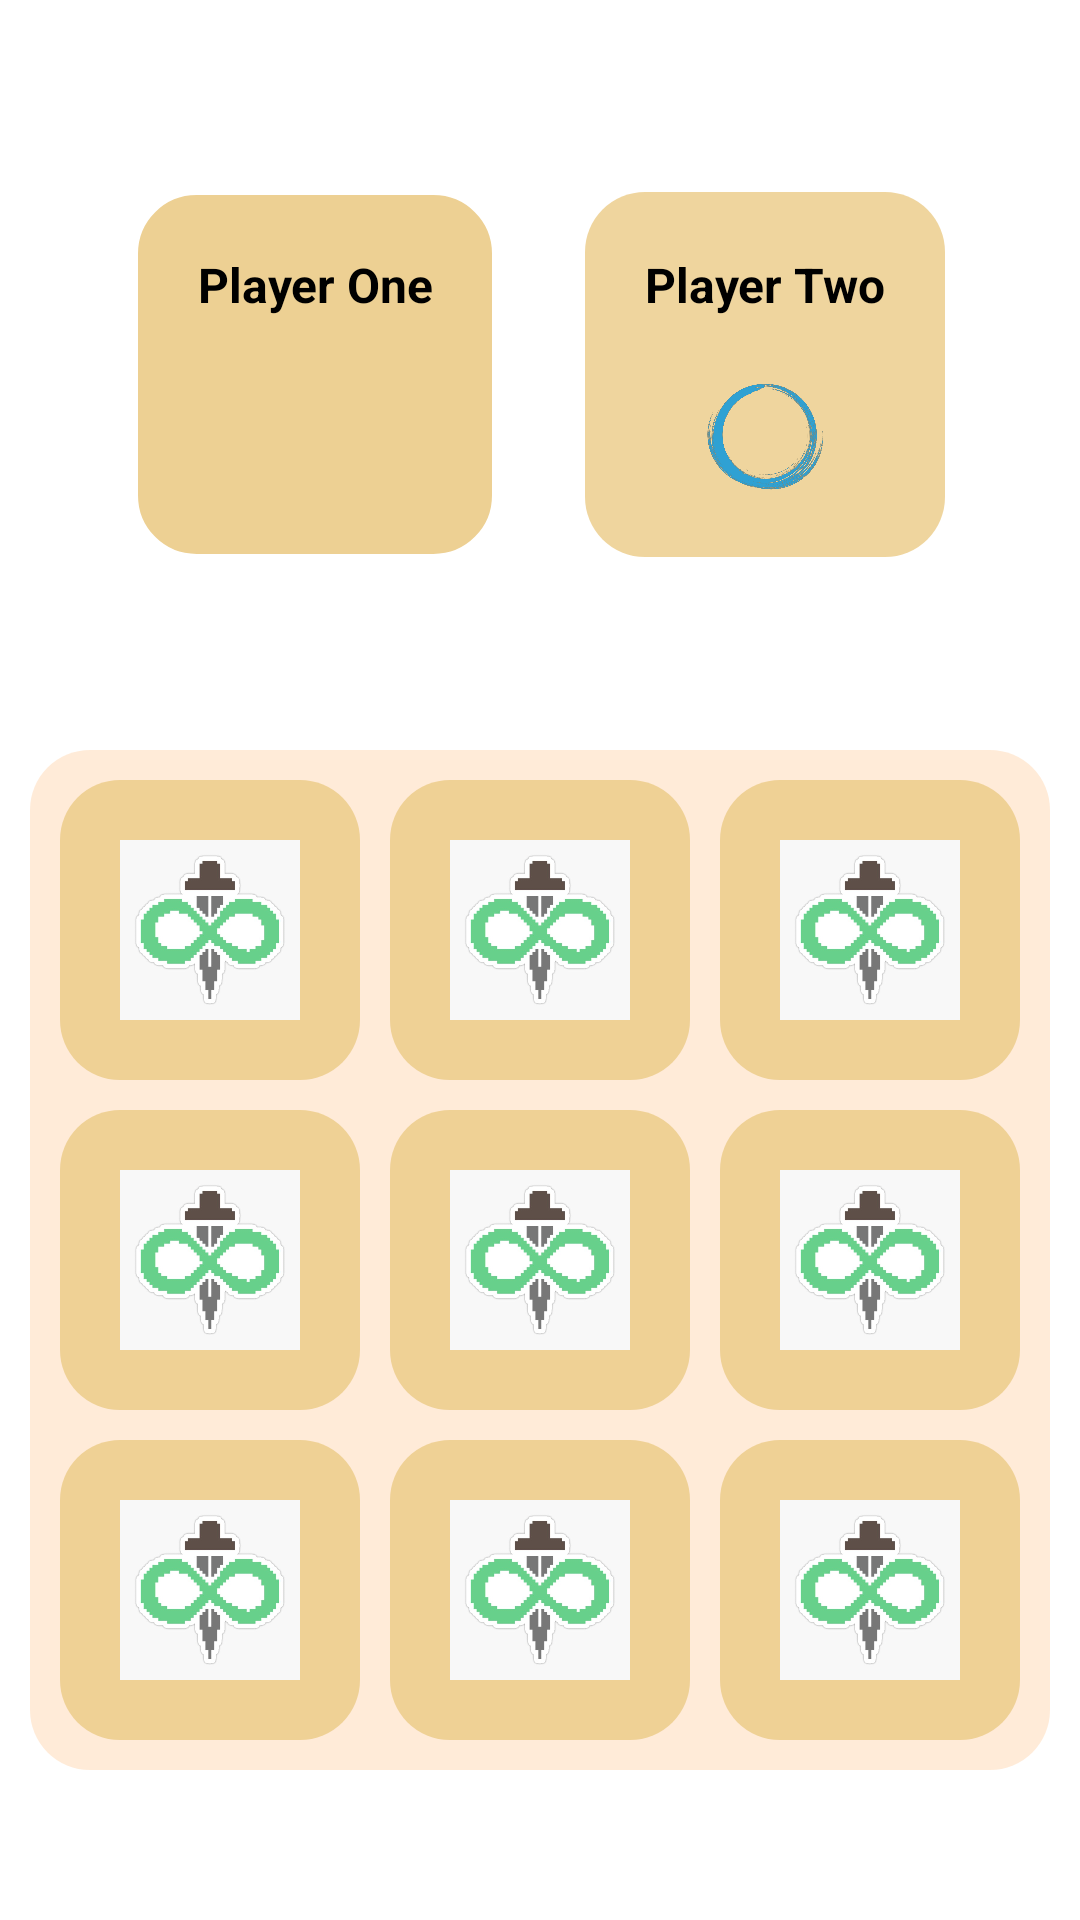

Reconstruct the res/layout file that produces this screen, plus the resources it refers to.
<!-- AndroidManifest.xml: application theme Theme.CountdownTimer -->
<!-- res/layout/activity_main.xml -->
<?xml version="1.0" encoding="utf-8"?>
<RelativeLayout xmlns:android="http://schemas.android.com/apk/res/android"
    xmlns:app="http://schemas.android.com/apk/res-auto"
    xmlns:tools="http://schemas.android.com/tools"
    android:layout_width="match_parent"
    android:layout_height="match_parent"
    android:background="@drawable/squirrel"
    tools:context=".MainActivity">

   <LinearLayout
       android:layout_above="@+id/container"
       android:layout_alignParentTop="true"
       android:layout_width="match_parent"
       android:layout_height="wrap_content"
       android:gravity="center"
       android:orientation="horizontal">

    <LinearLayout
        android:id="@+id/playerOneLayout"
        android:layout_width="120dp"
        android:layout_height="wrap_content"
        android:orientation="vertical"
        android:background="@drawable/round_back_blue_border"
        android:gravity="center">

        <TextView
            android:maxLines="1"
            android:id="@+id/playerOneName"
            android:layout_marginTop="20dp"
            android:layout_width="match_parent"
            android:layout_height="wrap_content"
            android:text="Player One"
            android:textColor="#000000"
            android:textStyle="bold"
            android:textSize="16sp"
            android:gravity="center"/>

        <ImageView
            android:layout_gravity="center"
            android:layout_width="40dp"
            android:layout_height="40dp"
            android:src="@drawable/cross"
            android:layout_marginTop="20dp"
            android:layout_marginBottom="20dp"/>
    </LinearLayout>

       <LinearLayout
           android:id="@+id/playerTwoLayout"
           android:layout_marginStart="30dp"
           android:layout_width="120dp"
           android:layout_height="wrap_content"
           android:orientation="vertical"
           android:background="@drawable/round_back_dark_clue"
           android:gravity="center">

           <TextView
               android:maxLines="1"
               android:id="@+id/playerTwoName"
               android:layout_width="match_parent"
               android:layout_height="wrap_content"
               android:text="Player Two"
               android:layout_marginTop="20dp"
               android:textColor="#000000"
               android:textStyle="bold"
               android:textSize="16sp"
               android:gravity="center"/>

           <ImageView
               android:layout_gravity="center"
               android:layout_width="40dp"
               android:layout_height="40dp"
               android:src="@drawable/circle"
               android:layout_marginTop="20dp"
               android:layout_marginBottom="20dp"/>
       </LinearLayout>
   </LinearLayout>

    <LinearLayout
        android:id="@+id/container"
        android:layout_width="match_parent"
        android:layout_height="wrap_content"
        android:layout_alignParentBottom="true"
        android:layout_marginStart="10dp"
        android:layout_marginEnd="10dp"
        android:orientation="vertical"
        android:background="@drawable/round_back_purple"
        android:layout_marginBottom="50dp">

        <LinearLayout
            android:layout_width="match_parent"
            android:layout_height="wrap_content"
            android:orientation="horizontal"
            android:weightSum="3">

            <ImageView
                android:id="@+id/image1"
                android:layout_marginTop="10dp"
                android:layout_marginEnd="5dp"
                android:layout_marginStart="10dp"
                android:layout_width="0dp"
                android:layout_height="wrap_content"
                android:layout_weight="1"
                android:adjustViewBounds="true"
                android:padding="20dp"
                android:src="@drawable/inscryption"
                android:background="@drawable/round_back_dark_clue"/>

            <ImageView
                android:id="@+id/image2"
                android:layout_marginTop="10dp"
                android:layout_marginEnd="5dp"
                android:layout_marginStart="5dp"
                android:layout_width="0dp"
                android:layout_height="wrap_content"
                android:layout_weight="1"
                android:adjustViewBounds="true"
                android:padding="20dp"
                android:src="@drawable/inscryption"
                android:background="@drawable/round_back_dark_clue"/>

            <ImageView
                android:id="@+id/image3"
                android:layout_marginTop="10dp"
                android:layout_marginEnd="10dp"
                android:layout_marginStart="5dp"
                android:layout_width="0dp"
                android:layout_height="wrap_content"
                android:layout_weight="1"
                android:adjustViewBounds="true"
                android:padding="20dp"
                android:src="@drawable/inscryption"
                android:background="@drawable/round_back_dark_clue"/>
        </LinearLayout>

        <LinearLayout
            android:layout_width="match_parent"
            android:layout_height="wrap_content"
            android:orientation="horizontal"
            android:weightSum="3">

            <ImageView
                android:id="@+id/image4"
                android:layout_marginTop="10dp"
                android:layout_marginEnd="5dp"
                android:layout_marginStart="10dp"
                android:layout_width="0dp"
                android:layout_height="wrap_content"
                android:layout_weight="1"
                android:adjustViewBounds="true"
                android:padding="20dp"
                android:src="@drawable/inscryption"
                android:background="@drawable/round_back_dark_clue"/>

            <ImageView
                android:id="@+id/image5"
                android:layout_marginTop="10dp"
                android:layout_marginEnd="5dp"
                android:layout_marginStart="5dp"
                android:layout_width="0dp"
                android:layout_height="wrap_content"
                android:layout_weight="1"
                android:adjustViewBounds="true"
                android:padding="20dp"
                android:src="@drawable/inscryption"
                android:background="@drawable/round_back_dark_clue"/>

            <ImageView
                android:id="@+id/image6"
                android:layout_marginTop="10dp"
                android:layout_marginEnd="10dp"
                android:layout_marginStart="5dp"
                android:layout_width="0dp"
                android:layout_height="wrap_content"
                android:layout_weight="1"
                android:adjustViewBounds="true"
                android:padding="20dp"
                android:src="@drawable/inscryption"
                android:background="@drawable/round_back_dark_clue"/>
        </LinearLayout>

        <LinearLayout
            android:layout_marginBottom="10dp"
            android:layout_width="match_parent"
            android:layout_height="wrap_content"
            android:orientation="horizontal"
            android:weightSum="3">

            <ImageView
                android:id="@+id/image7"
                android:layout_marginTop="10dp"
                android:layout_marginEnd="5dp"
                android:layout_marginStart="10dp"
                android:layout_width="0dp"
                android:layout_height="wrap_content"
                android:layout_weight="1"
                android:adjustViewBounds="true"
                android:padding="20dp"
                android:src="@drawable/inscryption"
                android:background="@drawable/round_back_dark_clue"/>

            <ImageView
                android:id="@+id/image8"
                android:layout_marginTop="10dp"
                android:layout_marginEnd="5dp"
                android:layout_marginStart="5dp"
                android:layout_width="0dp"
                android:layout_height="wrap_content"
                android:layout_weight="1"
                android:adjustViewBounds="true"
                android:padding="20dp"
                android:src="@drawable/inscryption"
                android:background="@drawable/round_back_dark_clue"/>

            <ImageView
                android:id="@+id/image9"
                android:layout_marginTop="10dp"
                android:layout_marginEnd="10dp"
                android:layout_marginStart="5dp"
                android:layout_width="0dp"
                android:layout_height="wrap_content"
                android:layout_weight="1"
                android:adjustViewBounds="true"
                android:padding="20dp"
                android:src="@drawable/inscryption"
                android:background="@drawable/round_back_dark_clue"/>
        </LinearLayout>
    </LinearLayout>
</RelativeLayout>
<!-- resources referenced by this layout -->
<resources>
  <!-- drawable circle: png bitmap (drawable, 389718 bytes) -->
  <!-- drawable inscryption: jpg bitmap (drawable, 18034 bytes) -->
  <!-- drawable round_back_blue_border (drawable) -->
  <?xml version="1.0" encoding="utf-8"?>
  <shape xmlns:android="http://schemas.android.com/apk/res/android"
      android:shape="rectangle">
  
      <corners android:radius="20dp"/>
  
      <solid android:color="#DDEBC983"/>
      <stroke android:color="@color/white"
          android:width="1dp"/>
  
  </shape>
  <!-- drawable round_back_dark_clue (drawable) -->
  <?xml version="1.0" encoding="utf-8"?>
  <shape xmlns:android="http://schemas.android.com/apk/res/android"
      android:shape="rectangle">
  
      <solid android:color="#C6EBC983"/>
      <corners android:radius="20dp"/>
  
  </shape>
  <!-- drawable round_back_purple (drawable) -->
  <?xml version="1.0" encoding="utf-8"?>
  <shape xmlns:android="http://schemas.android.com/apk/res/android"
      android:shape="rectangle">
  
      <solid android:color="#83FFD9B3"/>
      <corners android:radius="20dp"/>
  
  </shape>
  <color name="white">#FFFFFFFF</color>
</resources>
